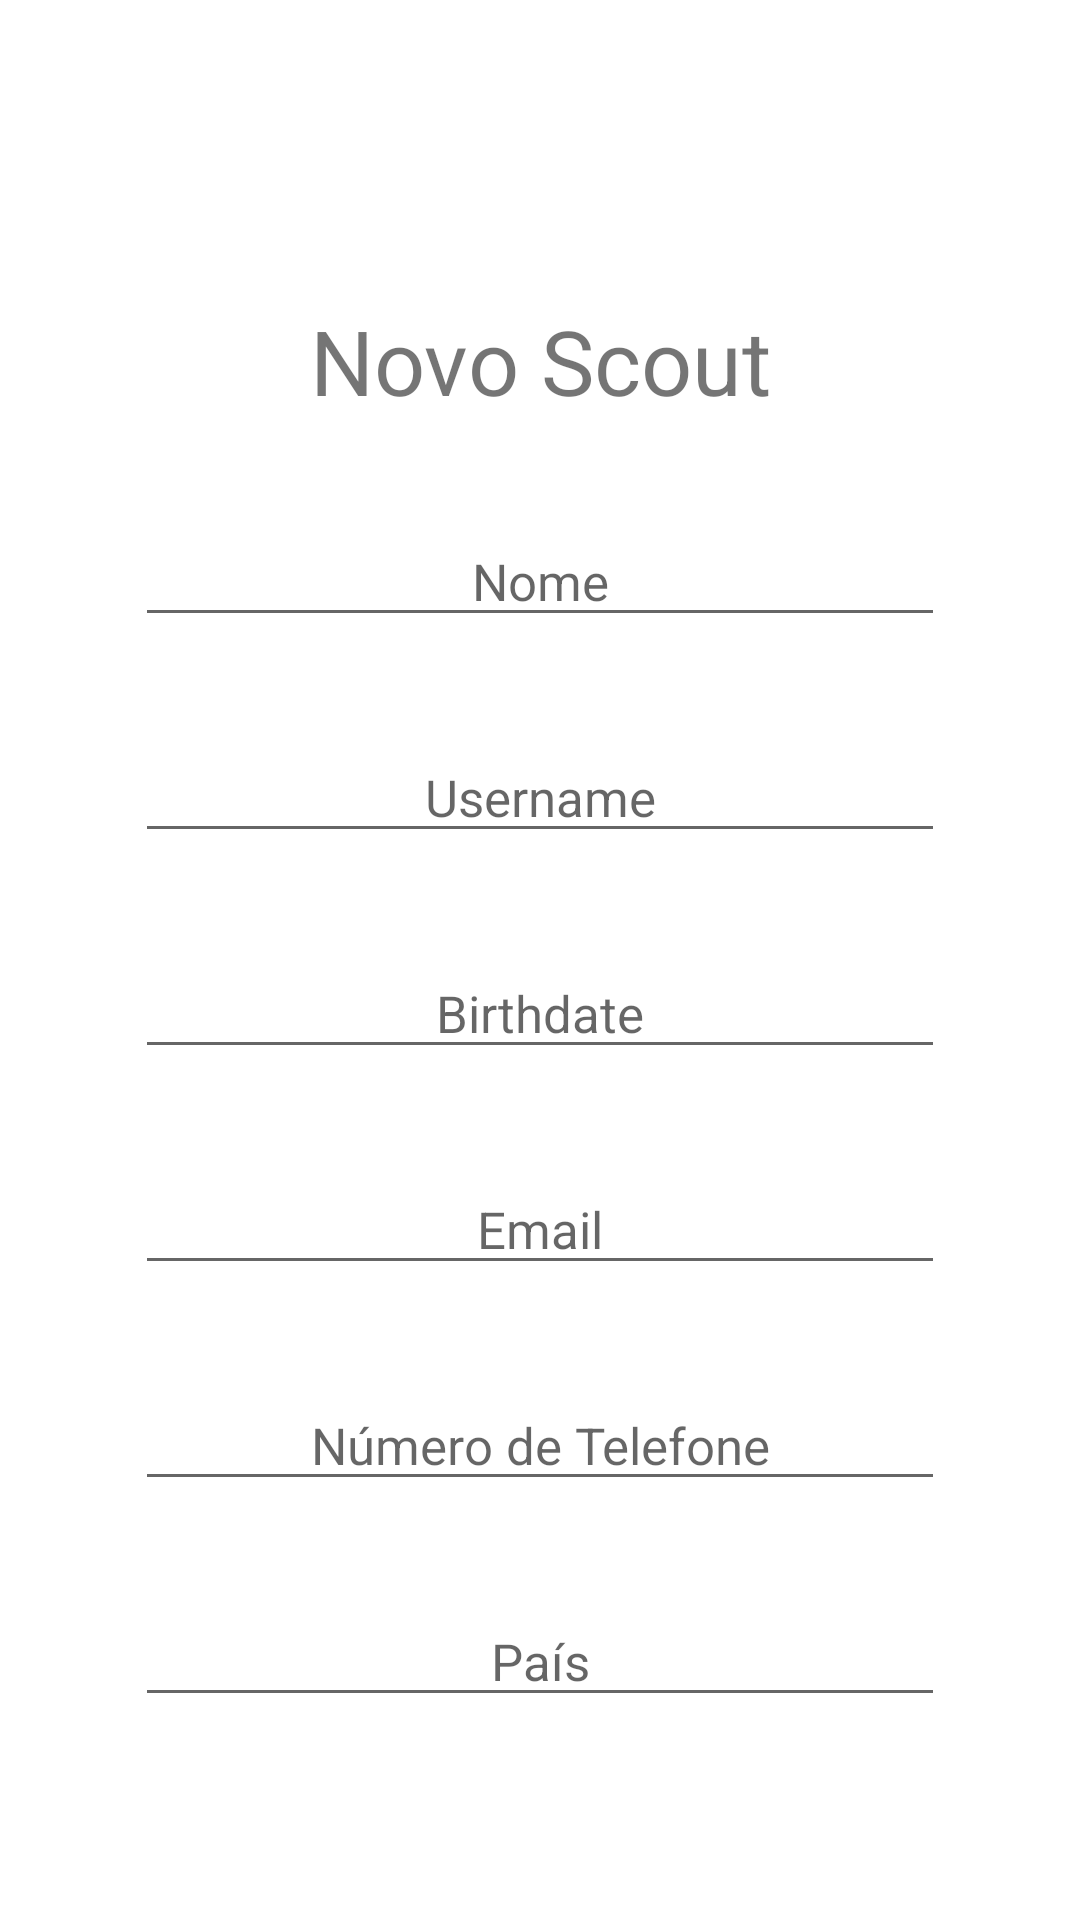

The Android layout XML behind this screen, and the referenced resources:
<!-- AndroidManifest.xml: application theme Theme.Scounting -->
<!-- res/layout/activity_create_scout.xml -->
<?xml version="1.0" encoding="utf-8"?>
<androidx.constraintlayout.widget.ConstraintLayout xmlns:android="http://schemas.android.com/apk/res/android"
    xmlns:app="http://schemas.android.com/apk/res-auto"
    xmlns:tools="http://schemas.android.com/tools"
    android:layout_width="match_parent"
    android:layout_height="match_parent"
    tools:context=".main.CreateScout">

    <TextView
        android:id="@+id/txtView_newScout"
        android:layout_width="wrap_content"
        android:layout_height="wrap_content"
        android:layout_marginTop="100dp"
        android:text="Novo Scout"
        android:textSize="30sp"
        app:layout_constraintEnd_toEndOf="parent"
        app:layout_constraintStart_toStartOf="parent"
        app:layout_constraintTop_toTopOf="parent" />

    <EditText
        android:id="@+id/edtTex_RegisterName"
        android:layout_width="270dp"
        android:layout_height="40dp"
        android:layout_marginTop="32dp"
        android:textSize="17sp"
        android:hint="Nome"
        android:singleLine="true"
        android:textAlignment="center"
        app:layout_constraintEnd_toEndOf="parent"
        app:layout_constraintStart_toStartOf="parent"
        app:layout_constraintTop_toBottomOf="@id/txtView_newScout"
        />
    <EditText
        android:id="@+id/edtTex_RegisterUsername"
        android:layout_width="270dp"
        android:layout_height="40dp"
        android:layout_marginTop="32dp"
        android:textSize="17sp"
        android:hint="Username"
        android:singleLine="true"
        android:textAlignment="center"
        app:layout_constraintEnd_toEndOf="parent"
        app:layout_constraintStart_toStartOf="parent"
        app:layout_constraintTop_toBottomOf="@id/edtTex_RegisterName"
        />

    <EditText
        android:id="@+id/edtTex_RegisterBirthdate"
        android:layout_width="270dp"
        android:layout_height="40dp"
        android:layout_marginTop="32dp"
        android:textSize="17sp"
        android:hint="@string/birthdate"
        android:singleLine="true"
        android:textAlignment="center"
        app:layout_constraintEnd_toEndOf="parent"
        app:layout_constraintStart_toStartOf="parent"
        app:layout_constraintTop_toBottomOf="@id/edtTex_RegisterUsername"
        />

    <EditText
        android:id="@+id/edtTex_RegisterEmail"
        android:layout_width="270dp"
        android:layout_height="40dp"
        android:layout_marginTop="32dp"
        android:textSize="17sp"
        android:hint="Email"
        android:singleLine="true"
        android:textAlignment="center"
        app:layout_constraintEnd_toEndOf="parent"
        app:layout_constraintStart_toStartOf="parent"
        app:layout_constraintTop_toBottomOf="@id/edtTex_RegisterBirthdate"
        />
    <EditText
        android:id="@+id/edtTex_RegisterPhone"
        android:layout_width="270dp"
        android:layout_height="40dp"
        android:layout_marginTop="32dp"
        android:textSize="17sp"
        android:hint="Número de Telefone"
        android:singleLine="true"
        android:textAlignment="center"
        app:layout_constraintEnd_toEndOf="parent"
        app:layout_constraintStart_toStartOf="parent"
        app:layout_constraintTop_toBottomOf="@id/edtTex_RegisterEmail"
        />

    <EditText
        android:id="@+id/edtTex_RegisterCountry"
        android:layout_width="270dp"
        android:layout_height="40dp"
        android:layout_marginTop="32dp"
        android:textSize="17sp"
        android:hint="País"
        android:singleLine="true"
        android:textAlignment="center"
        app:layout_constraintEnd_toEndOf="parent"
        app:layout_constraintStart_toStartOf="parent"
        app:layout_constraintTop_toBottomOf="@id/edtTex_RegisterPhone"
        />
    <Button
        android:id="@+id/btn_CreateScout"
        android:layout_width="270dp"
        android:layout_height="60dp"
        android:layout_marginTop="80dp"
        android:text="Criar Scout "
        app:layout_constraintEnd_toEndOf="parent"
        app:layout_constraintStart_toStartOf="parent"
        app:layout_constraintTop_toBottomOf="@id/edtTex_RegisterCountry"
        />


</androidx.constraintlayout.widget.ConstraintLayout>
<!-- resources referenced by this layout -->
<resources>
  <string name="birthdate">Birthdate</string>
  <style name="Theme.Scounting" parent="Theme.MaterialComponents.DayNight.NoActionBar">
          
          <item name="colorPrimary">@color/purple_500</item>
          <item name="colorPrimaryVariant">@color/purple_700</item>
          <item name="colorOnPrimary">@color/white</item>
          
          <item name="colorSecondary">@color/teal_200</item>
          <item name="colorSecondaryVariant">@color/teal_700</item>
          <item name="colorOnSecondary">@color/black</item>
          
          <item name="android:statusBarColor" tools:targetApi="l">?attr/colorPrimaryVariant</item>
          
      </style>
  <color name="purple_500">#0018EE</color>
  <color name="purple_700">#FF3700B3</color>
  <color name="white">#FFFFFFFF</color>
  <color name="teal_200">#FF03DAC5</color>
  <color name="teal_700">#FF018786</color>
  <color name="black">#FF000000</color>
</resources>
